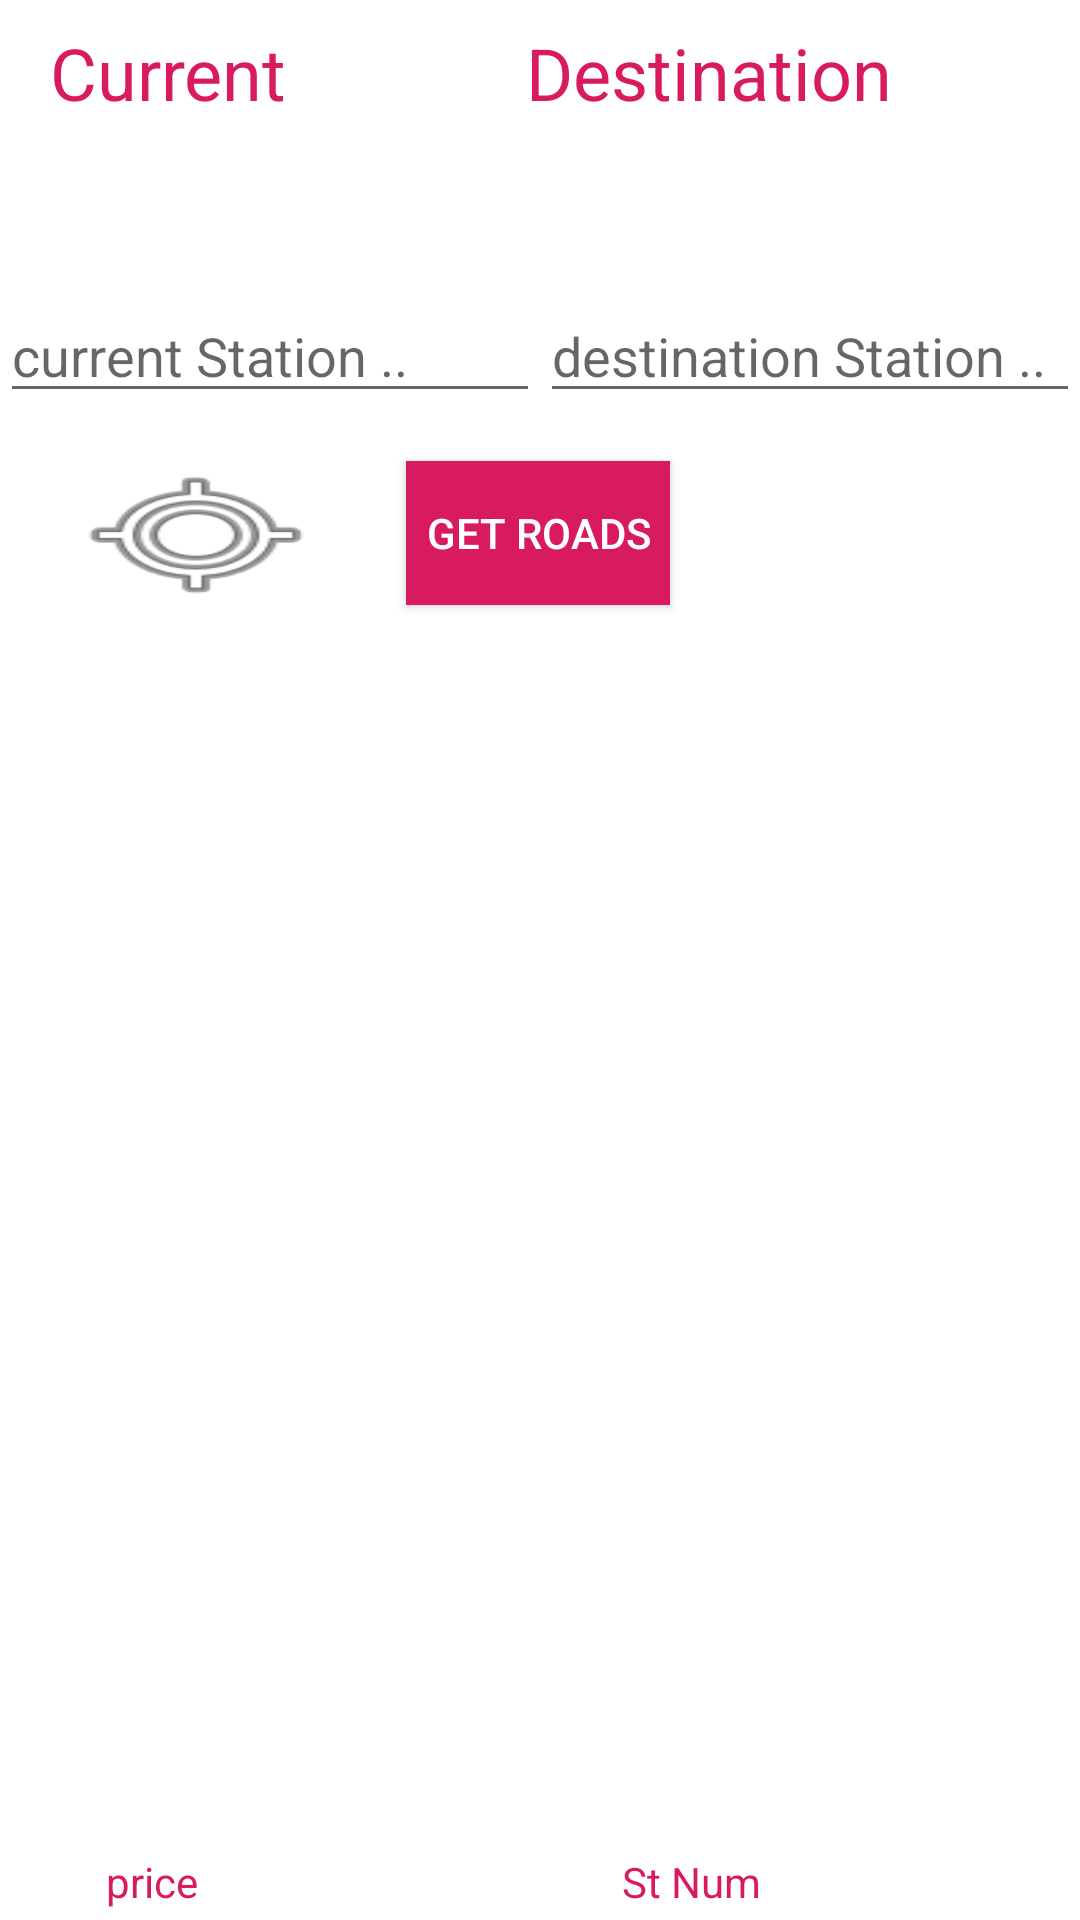

Layout XML and referenced resources for this Android screen:
<!-- AndroidManifest.xml: application theme AppTheme -->
<!-- res/layout/activity_main.xml -->
<?xml version="1.0" encoding="utf-8"?>
<androidx.constraintlayout.widget.ConstraintLayout xmlns:android="http://schemas.android.com/apk/res/android"
    xmlns:app="http://schemas.android.com/apk/res-auto"
    xmlns:tools="http://schemas.android.com/tools"
    android:layout_width="match_parent"
    android:layout_height="match_parent"
    android:background="@android:color/white"
    tools:context=".MainActivity">

    <TextView
        android:id="@+id/textView"
        android:layout_width="wrap_content"
        android:layout_height="wrap_content"
        android:layout_marginStart="8dp"
        android:layout_marginLeft="8dp"
        android:layout_marginTop="8dp"
        android:layout_marginEnd="8dp"
        android:layout_marginRight="8dp"
        android:layout_marginBottom="8dp"
        android:text="Current "
        android:textColor="@color/colorAccent"
        android:textSize="24sp"
        app:layout_constraintBottom_toBottomOf="parent"
        app:layout_constraintEnd_toEndOf="parent"
        app:layout_constraintHorizontal_bias="0.033"
        app:layout_constraintStart_toStartOf="parent"
        app:layout_constraintTop_toTopOf="parent"
        app:layout_constraintVertical_bias="0.0" />

    <TextView
        android:id="@+id/textView2"
        android:layout_width="wrap_content"
        android:layout_height="wrap_content"
        android:layout_marginStart="8dp"
        android:layout_marginLeft="8dp"
        android:layout_marginTop="8dp"
        android:layout_marginEnd="8dp"
        android:layout_marginRight="8dp"
        android:layout_marginBottom="8dp"
        android:text="Destination"
        android:textColor="@color/colorAccent"
        android:textSize="24sp"
        app:layout_constraintBottom_toBottomOf="parent"
        app:layout_constraintEnd_toEndOf="parent"
        app:layout_constraintHorizontal_bias="0.545"
        app:layout_constraintStart_toEndOf="@+id/textView"
        app:layout_constraintTop_toTopOf="parent"
        app:layout_constraintVertical_bias="0.0" />

    <LinearLayout
        android:id="@+id/linearLayout"
        android:layout_width="match_parent"
        android:layout_height="wrap_content"
        android:layout_marginTop="8dp"
        android:layout_marginBottom="8dp"
        android:orientation="horizontal"
        app:layout_constraintBottom_toBottomOf="parent"
        app:layout_constraintTop_toBottomOf="@+id/textView"
        app:layout_constraintVertical_bias="0.0"
        tools:layout_editor_absoluteX="0dp">


    </LinearLayout>

    <LinearLayout
        android:id="@+id/stationLenearLayout"
        android:layout_width="match_parent"
        android:layout_height="wrap_content"
        android:layout_marginTop="8dp"
        android:layout_marginBottom="8dp"
        android:orientation="horizontal"
        app:layout_constraintBottom_toBottomOf="parent"
        app:layout_constraintTop_toBottomOf="@+id/linearLayout"
        app:layout_constraintVertical_bias="0.075"
        tools:layout_editor_absoluteX="0dp">

        <androidx.appcompat.widget.AppCompatAutoCompleteTextView
            android:id="@+id/currentStationAutoComplete"

            android:layout_width="wrap_content"
            android:layout_height="wrap_content"
            android:layout_weight="1"
            android:ems="10"
            android:hint="current Station .."
            android:inputType="textAutoComplete"
            app:layout_constraintEnd_toEndOf="parent"
            app:layout_constraintStart_toStartOf="parent"
            app:layout_constraintTop_toTopOf="@+id/linearLayout" />

        <androidx.appcompat.widget.AppCompatAutoCompleteTextView
            android:id="@+id/destinationStationAutoComplete"

            android:layout_width="wrap_content"
            android:layout_height="wrap_content"
            android:layout_weight="1"
            android:ems="10"
            android:hint="destination Station .."
            android:inputType="textAutoComplete"
            app:layout_constraintEnd_toEndOf="parent"
            app:layout_constraintStart_toStartOf="parent"
            app:layout_constraintTop_toTopOf="@+id/linearLayout" />

    </LinearLayout>

    <Button
        android:id="@+id/submitButton"
        android:layout_width="wrap_content"
        android:layout_height="wrap_content"
        android:layout_marginStart="8dp"
        android:layout_marginLeft="8dp"
        android:layout_marginTop="16dp"
        android:layout_marginEnd="8dp"
        android:layout_marginRight="8dp"
        android:background="@color/colorAccent"
        android:onClick="getRoad"
        android:text="get Roads"
        android:textColor="@android:color/white"
        app:layout_constraintEnd_toEndOf="parent"
        app:layout_constraintHorizontal_bias="0.498"
        app:layout_constraintStart_toStartOf="parent"
        app:layout_constraintTop_toBottomOf="@+id/stationLenearLayout" />

    <RelativeLayout
        android:id="@+id/linearLayout2"
        android:layout_width="0dp"
        android:layout_height="0dp"
        android:layout_marginTop="8dp"
        app:layout_constraintBottom_toTopOf="@+id/linearLayout3"
        app:layout_constraintEnd_toEndOf="parent"
        app:layout_constraintHorizontal_bias="1.0"
        app:layout_constraintStart_toStartOf="parent"
        app:layout_constraintTop_toBottomOf="@+id/submitButton">


        <androidx.recyclerview.widget.RecyclerView
            android:id="@+id/resultRecycle"
            android:layout_width="wrap_content"
            android:layout_height="wrap_content"
            app:layout_constraintBottom_toBottomOf="parent"
            app:layout_constraintEnd_toEndOf="parent"
            app:layout_constraintStart_toStartOf="parent"


            >

        </androidx.recyclerview.widget.RecyclerView>

        <ProgressBar
            android:id="@+id/ProgressBar"
            android:layout_width="wrap_content"
            android:layout_height="wrap_content"
            android:layout_centerInParent="true"
            android:layout_gravity="center"

            >

        </ProgressBar>


    </RelativeLayout>

    <LinearLayout
        android:id="@+id/linearLayout3"
        android:layout_width="match_parent"
        android:layout_height="wrap_content"
        android:orientation="horizontal"
        app:layout_constraintBottom_toBottomOf="parent"
        app:layout_constraintTop_toBottomOf="@+id/submitButton"
        app:layout_constraintVertical_bias="0.992"
        tools:layout_editor_absoluteX="-16dp">

        <TextView
            android:layout_width="wrap_content"
            android:layout_height="wrap_content"
            android:layout_weight="1"
            android:gravity="center"
            android:text="price"

            android:textColor="@color/colorAccent">

        </TextView>
        <TextView
            android:layout_width="wrap_content"
            android:layout_height="wrap_content"
            android:id="@+id/priceText"
            android:textColor="@color/colorAccent"
            android:gravity="center"
            android:layout_weight="1"
            >

        </TextView>

        <TextView
            android:layout_width="wrap_content"
            android:layout_height="wrap_content"
            android:layout_weight="1"
            android:gravity="center"
            android:text="St Num"
            android:textColor="@color/colorAccent">

        </TextView>
        <TextView
            android:layout_width="wrap_content"
            android:layout_height="wrap_content"
            android:id="@+id/StNumText"
            android:gravity="center"
            android:layout_weight="1"
            android:textColor="@color/colorAccent"
            >

        </TextView>

    </LinearLayout>

    <Button
        android:id="@+id/button"
        android:layout_width="wrap_content"
        android:layout_height="wrap_content"
        android:background="@android:drawable/ic_menu_mylocation"
        android:onClick="getroute"
        app:layout_constraintBottom_toTopOf="@+id/linearLayout2"
        app:layout_constraintEnd_toStartOf="@+id/submitButton"
        app:layout_constraintHorizontal_bias="0.452"
        app:layout_constraintStart_toStartOf="parent"
        app:layout_constraintTop_toBottomOf="@+id/textView"
        app:layout_constraintVertical_bias="0.939" />


</androidx.constraintlayout.widget.ConstraintLayout>
<!-- resources referenced by this layout -->
<resources>
  <color name="colorAccent">#D81B60</color>
  <style name="AppTheme" parent="Theme.AppCompat.Light.NoActionBar">
          
          <item name="colorPrimary">@color/colorPrimary</item>
          <item name="colorPrimaryDark">@color/colorAccent</item>
          <item name="colorAccent">@color/colorAccent</item>
  
      </style>
  <color name="colorPrimary">#2A2C2C</color>
</resources>
